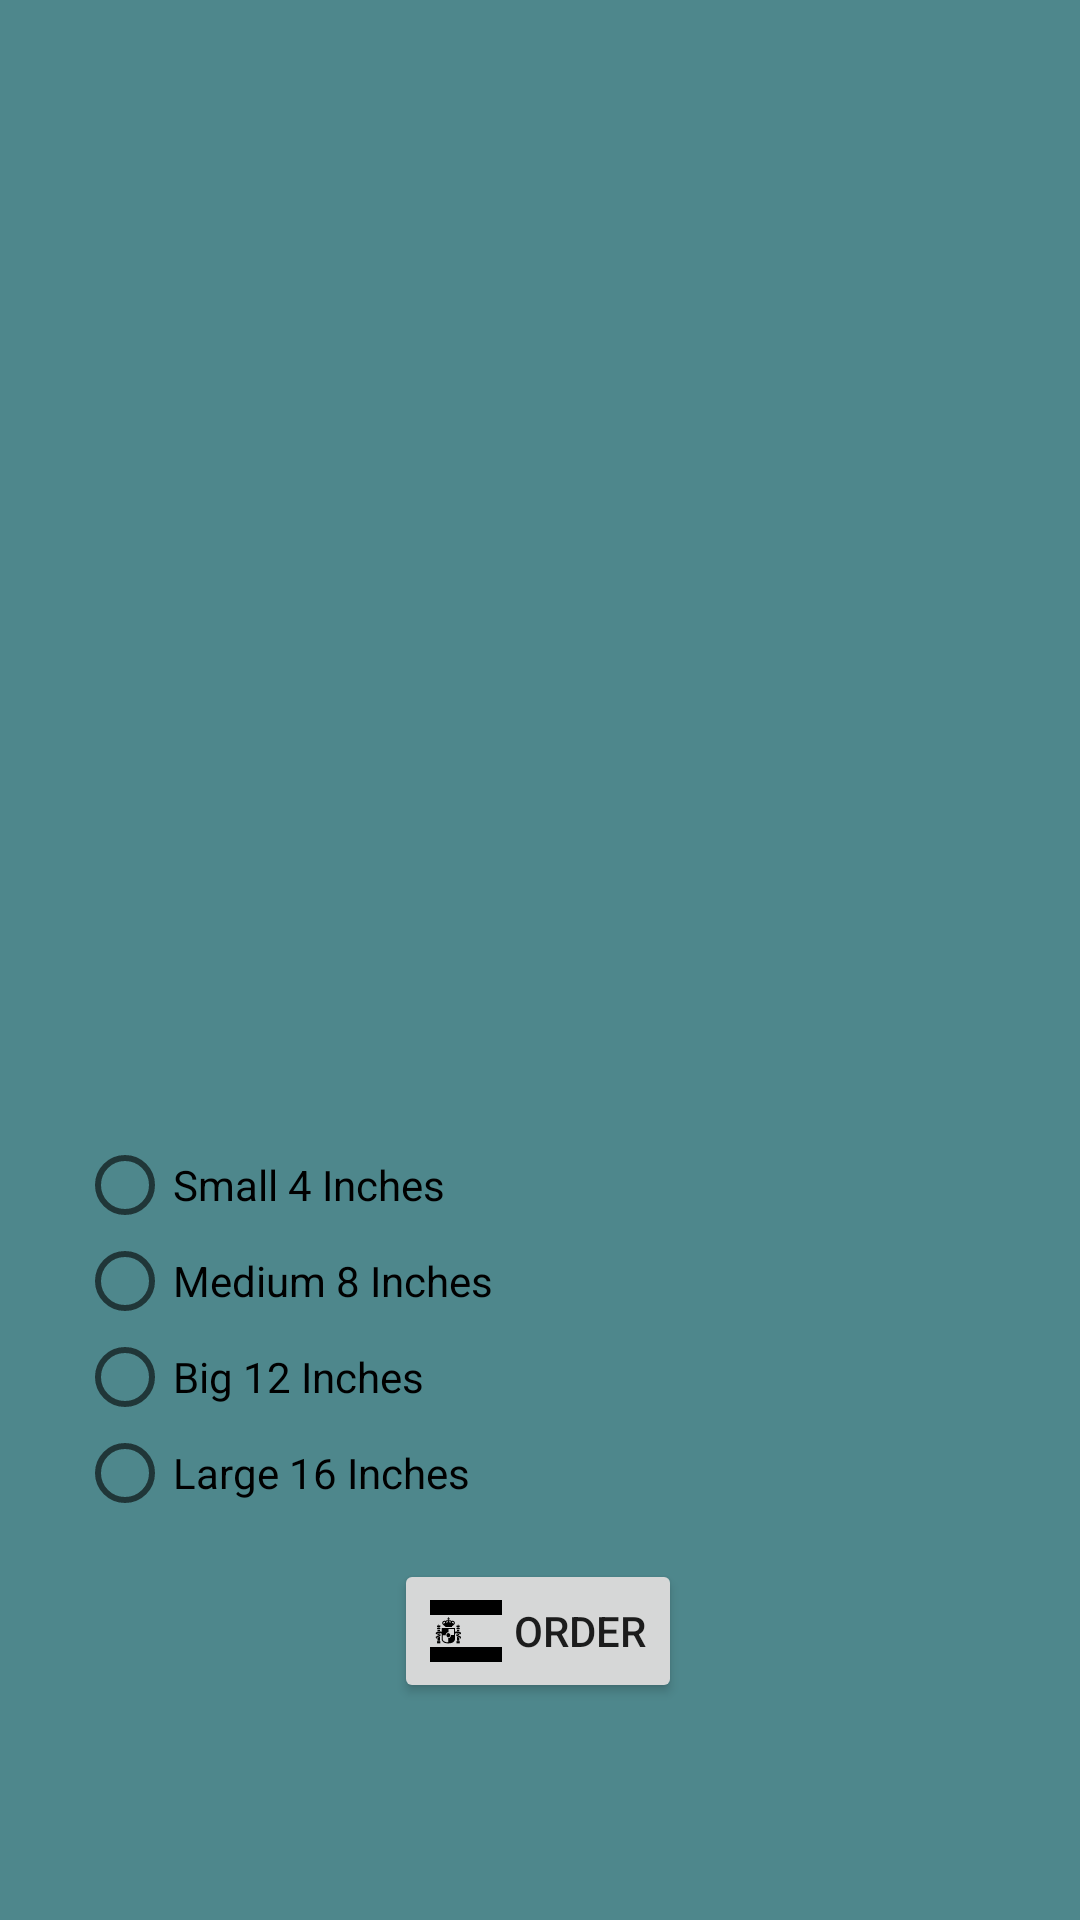

Write the Android layout XML for this screen, with the resource values it uses.
<!-- AndroidManifest.xml: application theme Theme.NibhaMaharjan_MAPD711_Assignment2_PizzaOnline -->
<!-- res/layout/activity_mediterranean.xml -->
<?xml version="1.0" encoding="utf-8"?>
<androidx.constraintlayout.widget.ConstraintLayout xmlns:android="http://schemas.android.com/apk/res/android"
    xmlns:app="http://schemas.android.com/apk/res-auto"
    xmlns:tools="http://schemas.android.com/tools"
    android:layout_width="match_parent"
    android:layout_height="match_parent"
    tools:context=".mediterranean"
    android:background="@color/medi">

    <ImageView
        android:id="@+id/imageView5"
        android:layout_width="347dp"
        android:layout_height="372dp"
        app:layout_constraintBottom_toBottomOf="parent"
        app:layout_constraintEnd_toEndOf="parent"
        app:layout_constraintStart_toStartOf="parent"
        app:layout_constraintTop_toTopOf="parent"
        app:layout_constraintVertical_bias="0.083"
        app:srcCompat="@drawable/meddi" />
    <RadioGroup
        android:id="@+id/radioGroup4"
        android:layout_width="150dp"
        android:layout_height="128dp"
        app:layout_constraintBottom_toBottomOf="parent"
        app:layout_constraintEnd_toEndOf="parent"
        app:layout_constraintHorizontal_bias="0.122"
        app:layout_constraintStart_toStartOf="parent"
        app:layout_constraintTop_toTopOf="parent"
        app:layout_constraintVertical_bias="0.740">

        <RadioButton
            android:id="@+id/radioButton13"
            android:layout_width="match_parent"
            android:layout_height="wrap_content"
            android:text="@string/pizza_small"
            app:layout_constraintBottom_toBottomOf="parent"
            app:layout_constraintEnd_toEndOf="parent"
            app:layout_constraintHorizontal_bias="0.192"
            app:layout_constraintStart_toStartOf="parent"
            app:layout_constraintTop_toTopOf="parent"
            app:layout_constraintVertical_bias="0.592"/>

        <RadioButton
            android:id="@+id/radioButton14"
            android:layout_width="match_parent"
            android:layout_height="wrap_content"
            android:text="@string/pizza_medium"
            app:layout_constraintBottom_toBottomOf="parent"
            app:layout_constraintEnd_toEndOf="parent"
            app:layout_constraintHorizontal_bias="0.192"
            app:layout_constraintStart_toStartOf="parent"
            app:layout_constraintTop_toTopOf="parent"
            app:layout_constraintVertical_bias="0.656" />

        <RadioButton
            android:id="@+id/radioButton15"
            android:layout_width="match_parent"
            android:layout_height="wrap_content"
            android:text="@string/pizza_big"
            app:layout_constraintBottom_toBottomOf="parent"
            app:layout_constraintEnd_toEndOf="parent"
            app:layout_constraintHorizontal_bias="0.192"
            app:layout_constraintStart_toStartOf="parent"
            app:layout_constraintTop_toTopOf="parent"
            app:layout_constraintVertical_bias="0.722" />

        <RadioButton
            android:id="@+id/radioButton16"
            android:layout_width="match_parent"
            android:layout_height="wrap_content"
            android:text="@string/pizza_large"
            app:layout_constraintBottom_toBottomOf="parent"
            app:layout_constraintEnd_toEndOf="parent"
            app:layout_constraintHorizontal_bias="0.192"
            app:layout_constraintStart_toStartOf="parent"
            app:layout_constraintTop_toTopOf="parent"
            app:layout_constraintVertical_bias="0.786" />
    </RadioGroup>
    <Button
        android:id="@+id/button3"
        android:layout_width="wrap_content"
        android:layout_height="wrap_content"
        app:layout_constraintBottom_toBottomOf="parent"
        app:layout_constraintEnd_toEndOf="parent"
        app:layout_constraintHorizontal_bias="0.498"
        app:layout_constraintStart_toStartOf="parent"
        app:layout_constraintTop_toTopOf="parent"
        app:layout_constraintVertical_bias="0.878"
        android:drawableStart="@drawable/mediicon"
        android:drawablePadding="4dp"
        android:text="@string/orderbutton"/>
</androidx.constraintlayout.widget.ConstraintLayout>
<!-- resources referenced by this layout -->
<resources>
  <color name="medi">#4E878C</color>
  <!-- drawable mediicon: vector/xml drawable (drawable, 7701 chars, omitted) -->
  <string name="orderbutton">Order</string>
  <string name="pizza_big">Big 12 Inches</string>
  <string name="pizza_large">Large 16 Inches</string>
  <string name="pizza_medium">Medium 8 Inches</string>
  <string name="pizza_small">Small 4 Inches</string>
  <style name="Theme.NibhaMaharjan_MAPD711_Assignment2_PizzaOnline" parent="Base.Theme.NibhaMaharjan_MAPD711_Assignment2_PizzaOnline" />
  <style name="Base.Theme.NibhaMaharjan_MAPD711_Assignment2_PizzaOnline" parent="Theme.AppCompat.Light.DarkActionBar">
      </style>
</resources>
